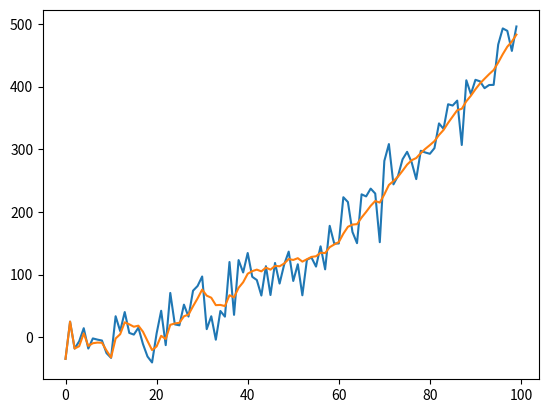

The matplotlib source for this figure:
# -*- coding: utf-8 -*-
"""Copyright 2014 Roger R Labbe Jr.

This is licensed under an MIT license. See the readme.MD file
for more information.

The test implement code from P. Zarchan Fundamentals of Kalman Filtering
"""

from __future__ import division, print_function
import numpy as np
import matplotlib.pyplot as plt


class LeastSquaresFilter0(object):
    
    def __init__(self):
        self.k = 0
        self.x = 0.
    
    def __call__(self, x):
         self.k += 1
             
         residual =  x - self.x
         self.x = self.x + residual/self.k
         
         return self.x
         
class LeastSquaresFilter1(object):
    
    def __init__(self, dt):
        self.k = 0
        self.x = 0.
        self.dx = 0
        self.dt = dt
    
    def __call__(self, x):
         self.k += 1
             
         K1 = 2*(2*self.k-1) / (self.k*(self.k+1))
         K2 = 6 / (self.k * (self.k+1) * self.dt)
         
         residual =  x - self.x - self.dx*self.dt
         self.x = self.x + self.dx*self.dt + K1 * residual
         self.dx = self.dx + K2*residual
         
         return self.x


class LeastSquaresFilter2(object):
    
    def __init__(self, dt):
        self.k = 0
        self.x = 0.
        self.dx = 0.
        self.ddx = 0.
        self.dt = dt
        self.dt2 = dt**2
    
    def __call__(self, x):
         self.k += 1
         
         k = self.k
         den = k*(k+1)*(k+2)
         K1 = 3*(3*k**2 - 3*k + 2) / den
         K2 = 18*(2*k-1) / (den*self.dt)
         K3 = 60./ (den*self.dt2)
         print(K1,K2,K3)
                         
         residual =  x - self.x - self.dx*self.dt - .5*self.ddx*self.dt2
         self.x += self.dx*self.dt + .5*self.ddx*self.dt2 + K1 * residual
         self.dx += self.ddx*self.dt + K2*residual
         self.ddx += K3*residual
         print(self.x, self.dx, self.ddx)
         return self.x
         
         
def test_first_order ():
    ''' data and example from Zarchan, page 105-6'''
    
    lsf = LeastSquaresFilter1(1)
    
    xs = [1.2, .2, 2.9, 2.1]
    ys = []
    for x in xs:
        ys.append (lsf(x))
    
    plt.plot(xs,c='b')
    plt.plot(ys, c='g')
    plt.plot([0,len(xs)-1], [ys[0], ys[-1]])

         
def test_second_order ():
    ''' data and example from Zarchan, page 114'''
    
    lsf = LeastSquaresFilter2(1)
    
    xs = [1.2, .2, 2.9, 2.1]
    ys = []
    for x in xs:
        ys.append (lsf(x))
    
    plt.plot(xs,c='b')
    plt.plot(ys, c='g')
    plt.plot([0,len(xs)-1], [ys[0], ys[-1]])
    
import numpy.random as random

def fig_3_8():
    """ figure 3.8 in Zarchan, p. 108"""
    lsf = LeastSquaresFilter1(0.1) 
    
    xs = [x+3 + random.randn() for x in np.arange (0,10, 0.1)]
    ys = []
    for x in xs:
        ys.append (lsf(x))
    
    plt.plot(xs)
    plt.plot(ys)    


def listing_3_4():
    """ listing 3.4 in Zarchan, p. 117"""
    
    lsf = LeastSquaresFilter2(0.1) 
    
    xs = [5*x*x -x + 2 + 30*random.randn() for x in np.arange (0,10, 0.1)]
    ys = []
    for x in xs:
        ys.append (lsf(x))
    
    plt.plot(xs)
    plt.plot(ys)
    

if __name__ == "__main__":
    listing_3_4()

    #test_second_order()
    #fig_3_8()